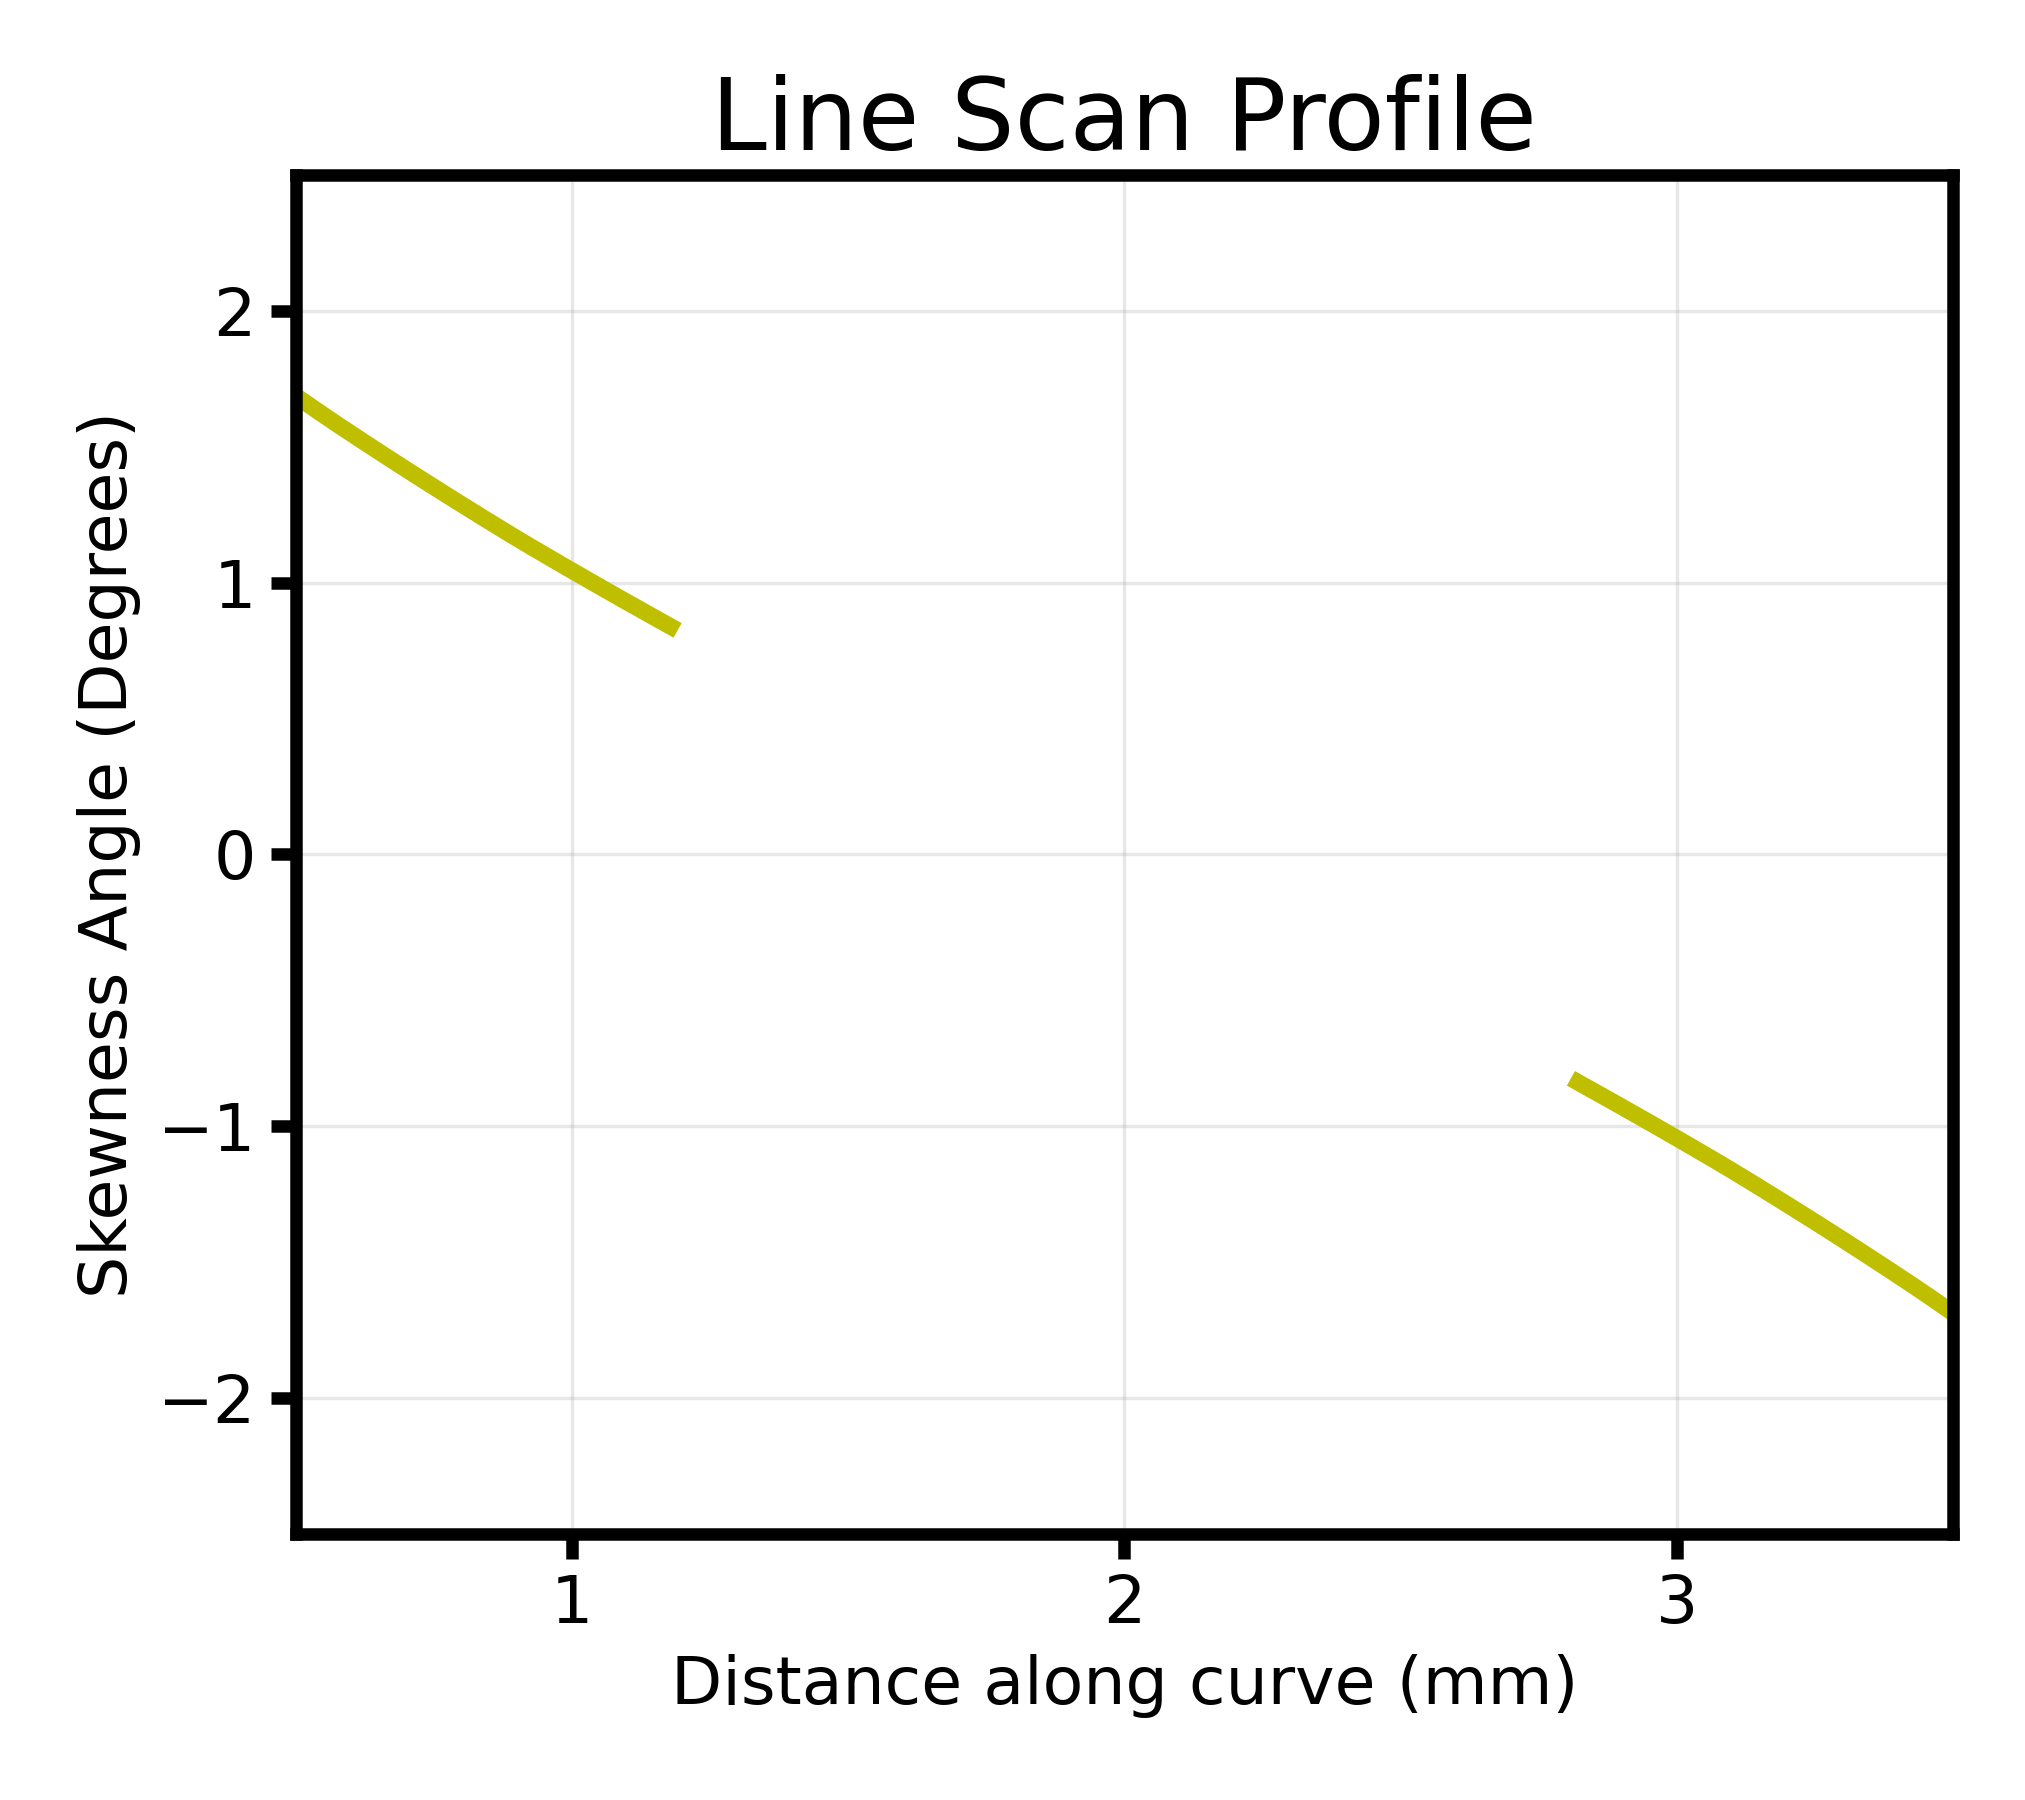

Source data for this figure (header and first rows):
distance_legacy_mm, y0_legacy_mm, y1_legacy_mm, y2_legacy_mm, scan0_degrees, scan1_degrees, scan2_degrees
0.000000000000000000e+00, 2.500000000000000000e+00, 1.500000000000000000e+00, 5.000000000000000000e-01, nan, nan, nan
8.016032064128255849e-03, 2.504799980722969277e+00, 1.504799980722969277e+00, 5.047999807229692770e-01, nan, nan, nan
1.603206412825651170e-02, 2.509580684414922214e+00, 1.509580684414922214e+00, 5.095806844149222137e-01, nan, nan, nan
2.404809619238476581e-02, 2.514342111075859254e+00, 1.514342111075859254e+00, 5.143421110758592540e-01, nan, nan, nan
3.206412825651302340e-02, 2.519084260705779954e+00, 1.519084260705779954e+00, 5.190842607057799540e-01, nan, nan, nan
4.008016032064128098e-02, 2.523807133304685202e+00, 1.523807133304685202e+00, 5.238071333046852018e-01, nan, nan, nan
4.809619238476953162e-02, 2.528510728872574553e+00, 1.528510728872574553e+00, 5.285107288725745533e-01, nan, nan, nan
5.611222444889778921e-02, 2.533195047409448009e+00, 1.533195047409448009e+00, 5.331950474094480086e-01, nan, nan, nan
6.412825651302603291e-02, 2.537860088915306012e+00, 1.537860088915306012e+00, 5.378600889153060116e-01, nan, nan, nan
7.214428857715429744e-02, 2.542505853390146786e+00, 1.542505853390146786e+00, 5.425058533901467861e-01, nan, nan, nan
8.016032064128256196e-02, 2.547132340833972108e+00, 1.547132340833972108e+00, 5.471323408339721084e-01, nan, nan, nan
8.817635270541081260e-02, 2.551739551246782423e+00, 1.551739551246782423e+00, 5.517395512467824226e-01, nan, nan, nan
9.619238476953904937e-02, 2.556327484628575508e+00, 1.556327484628575508e+00, 5.563274846285755082e-01, nan, nan, nan
1.042084168336673278e-01, 2.560896140979353142e+00, 1.560896140979353142e+00, 5.608961409793531416e-01, nan, nan, nan
1.122244488977955784e-01, 2.565445520299114879e+00, 1.565445520299114879e+00, 5.654455202991148788e-01, nan, nan, nan
1.202404809619238291e-01, 2.569975622587860720e+00, 1.569975622587860720e+00, 5.699756225878607196e-01, nan, nan, nan
1.282565130260520936e-01, 2.574486447845590664e+00, 1.574486447845590664e+00, 5.744864478455906642e-01, nan, nan, nan
1.362725450901803581e-01, 2.578977996072304713e+00, 1.578977996072304713e+00, 5.789779960723047125e-01, nan, nan, nan
1.442885771543085949e-01, 2.583450267268002420e+00, 1.583450267268002420e+00, 5.834502672680024205e-01, nan, nan, nan
1.523046092184368594e-01, 2.587903261432684676e+00, 1.587903261432684676e+00, 5.879032614326846762e-01, nan, nan, nan
1.603206412825651239e-01, 2.592336978566351036e+00, 1.592336978566351036e+00, 5.923369785663510356e-01, nan, nan, nan
1.683366733466933607e-01, 2.596751418669001055e+00, 1.596751418669001055e+00, 5.967514186690010547e-01, nan, nan, nan
1.763527054108216252e-01, 2.601146581740635177e+00, 1.601146581740635177e+00, 6.011465817406351775e-01, nan, nan, nan
1.843687374749498897e-01, 2.605522467781253848e+00, 1.605522467781253848e+00, 6.055224677812538481e-01, nan, nan, nan
1.923847695390781265e-01, 2.609879076790855734e+00, 1.609879076790855734e+00, 6.098790767908557342e-01, nan, nan, nan
2.004008016032064188e-01, 2.614216408769443056e+00, 1.614216408769443056e+00, 6.142164087694430563e-01, nan, nan, nan
2.084168336673346278e-01, 2.618534463717012706e+00, 1.618534463717012706e+00, 6.185344637170127058e-01, nan, nan, nan
2.164328657314629201e-01, 2.622833241633567791e+00, 1.622833241633567791e+00, 6.228332416335677912e-01, nan, nan, nan
2.244488977955911568e-01, 2.627112742519106092e+00, 1.627112742519106092e+00, 6.271127425191060922e-01, nan, nan, nan
2.324649298597194214e-01, 2.631372966373629385e+00, 1.631372966373629385e+00, 6.313729663736293851e-01, nan, nan, nan
2.404809619238476859e-01, 2.635613913197135894e+00, 1.635613913197135894e+00, 6.356139131971358935e-01, nan, nan, nan
2.484969939879759504e-01, 2.639835582989626950e+00, 1.639835582989626950e+00, 6.398355829896269498e-01, nan, nan, nan
2.565130260521041872e-01, 2.644037975751101666e+00, 1.644037975751101666e+00, 6.440379757511016656e-01, nan, nan, nan
2.645290581162324517e-01, 2.648221091481560929e+00, 1.648221091481560929e+00, 6.482210914815609293e-01, nan, nan, nan
2.725450901803607162e-01, 2.652384930181003408e+00, 1.652384930181003408e+00, 6.523849301810034085e-01, nan, nan, nan
2.805611222444889807e-01, 2.656529491849430435e+00, 1.656529491849430435e+00, 6.565294918494304355e-01, nan, nan, nan
2.885771543086171897e-01, 2.660654776486841566e+00, 1.660654776486841566e+00, 6.606547764868415662e-01, nan, nan, nan
2.965931863727454543e-01, 2.664760784093236801e+00, 1.664760784093236801e+00, 6.647607840932368006e-01, nan, nan, nan
3.046092184368737743e-01, 2.668847514668615695e+00, 1.668847514668615695e+00, 6.688475146686156947e-01, nan, nan, nan
3.126252505010019833e-01, 2.672914968212979581e+00, 1.672914968212979581e+00, 6.729149682129795806e-01, nan, nan, 1.961766789977910319e+00
3.206412825651302478e-01, 2.676963144726326682e+00, 1.676963144726326682e+00, 6.769631447263266821e-01, nan, nan, 1.949683332448327810e+00
3.286573146292585124e-01, 2.680992044208657887e+00, 1.680992044208657887e+00, 6.809920442086578873e-01, nan, nan, 1.937644482302254278e+00
3.366733466933867214e-01, 2.685001666659973196e+00, 1.685001666659973196e+00, 6.850016666599731963e-01, nan, nan, 1.925632082591302918e+00
3.446893787575150414e-01, 2.688992012080273053e+00, 1.688992012080273053e+00, 6.889920120802730530e-01, nan, nan, 1.913640579096853811e+00
3.527054108216432504e-01, 2.692963080469556569e+00, 1.692963080469556569e+00, 6.929630804695565693e-01, nan, nan, 1.901683409914000533e+00
3.607214428857715705e-01, 2.696914871827823745e+00, 1.696914871827823745e+00, 6.969148718278237453e-01, nan, nan, 1.889762700271944595e+00
3.687374749498998350e-01, 2.700847386155076357e+00, 1.700847386155076357e+00, 7.008473861550763573e-01, nan, nan, 1.877882182675489897e+00
3.767535070140280440e-01, 2.704760623451311297e+00, 1.704760623451311297e+00, 7.047606234513112966e-01, nan, nan, 1.866032166310400919e+00
3.847695390781562530e-01, 2.708654583716531228e+00, 1.708654583716531228e+00, 7.086545837165312278e-01, nan, nan, 1.854226638316859521e+00
3.927855711422845175e-01, 2.712529266950735263e+00, 1.712529266950735263e+00, 7.125292669507352628e-01, nan, nan, 1.842440374445140749e+00
4.008016032064127820e-01, 2.716384673153922957e+00, 1.716384673153922957e+00, 7.163846731539229573e-01, nan, nan, 1.830673280436477146e+00
4.088176352705410466e-01, 2.720220802326095200e+00, 1.720220802326095200e+00, 7.202208023260951997e-01, nan, nan, 1.818946914414885985e+00
4.168336673346693111e-01, 2.724037654467251546e+00, 1.724037654467251546e+00, 7.240376544672515458e-01, nan, nan, 1.807246309858455913e+00
4.248496993987975756e-01, 2.727835229577391551e+00, 1.727835229577391551e+00, 7.278352295773915515e-01, nan, nan, 1.795584160715524513e+00
4.328657314629258401e-01, 2.731613527656515661e+00, 1.731613527656515661e+00, 7.316135276565156609e-01, nan, nan, 1.783957436420398279e+00
4.408817635270540491e-01, 2.735372548704623874e+00, 1.735372548704623874e+00, 7.353725487046238740e-01, nan, nan, 1.772365604326993749e+00
4.488977955911823137e-01, 2.739112292721716191e+00, 1.739112292721716191e+00, 7.391122927217161909e-01, nan, nan, 1.760792285427287052e+00
4.569138276553105782e-01, 2.742832759707792611e+00, 1.742832759707792611e+00, 7.428327597077926114e-01, nan, nan, 1.749239257470388331e+00
4.649298597194388427e-01, 2.746533949662852692e+00, 1.746533949662852692e+00, 7.465339496628526916e-01, nan, nan, 1.737730617316790571e+00
4.729458917835671072e-01, 2.750215862586897320e+00, 1.750215862586897320e+00, 7.502158625868973196e-01, nan, nan, 1.726240279541000344e+00
... 440 more rows
